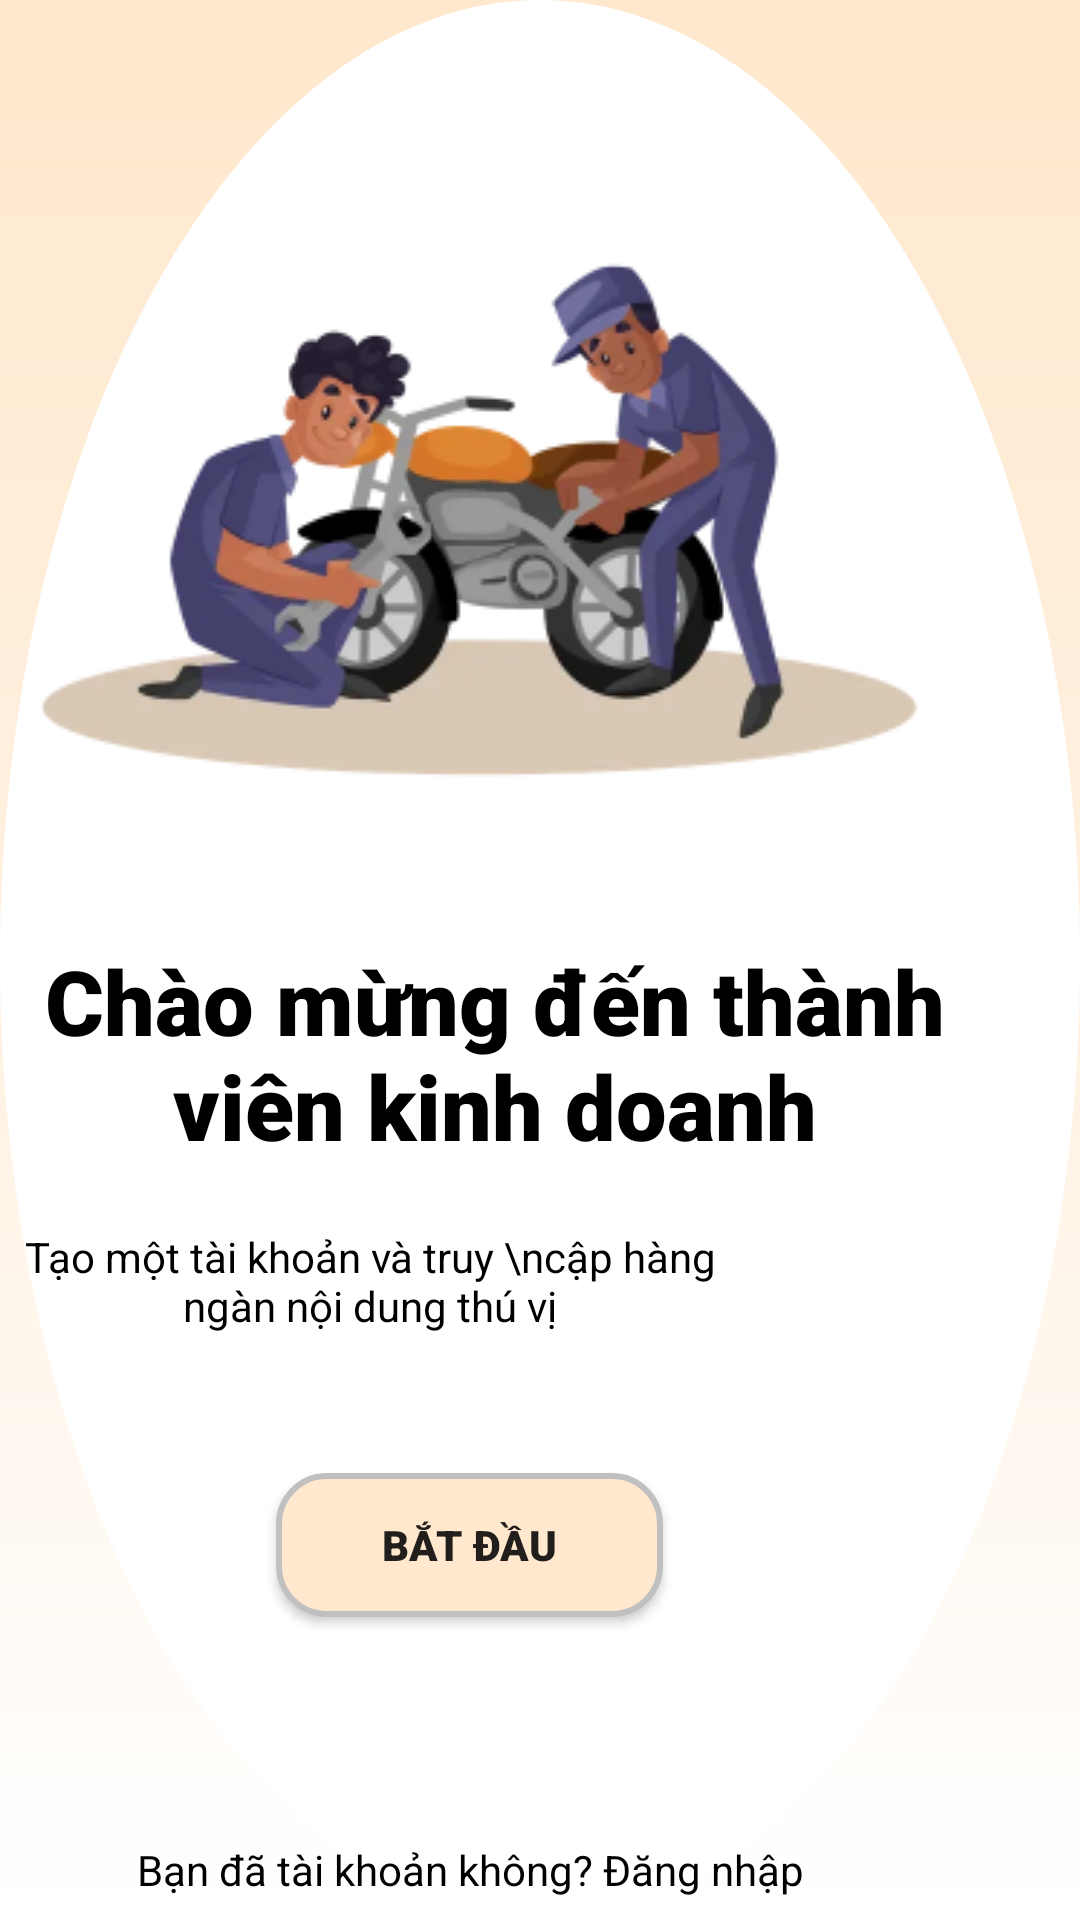

This screen was rendered from an Android layout file. Write that file and the resources it references.
<!-- AndroidManifest.xml: application theme Theme.LTDD_SUAXE -->
<!-- res/layout/h_begin_cua_hang_activity.xml -->
<?xml version="1.0" encoding="utf-8"?>
<RelativeLayout xmlns:android="http://schemas.android.com/apk/res/android"
    xmlns:app="http://schemas.android.com/apk/res-auto"
    xmlns:tools="http://schemas.android.com/tools"
    android:layout_width="match_parent"
    android:layout_height="match_parent"
    android:background="@drawable/background_register">

    <ImageView
        android:id="@+id/background_begin_cuahang"
        android:layout_width="wrap_content"
        android:layout_height="wrap_content"
        android:layout_alignParentTop="true"
        android:layout_alignParentEnd="true"
        android:layout_marginTop="61dp"
        android:layout_marginEnd="40dp"
        android:background="@drawable/image2"
        app:layout_constraintBottom_toBottomOf="parent"
        app:layout_constraintEnd_toEndOf="parent" />

    <TextView
        android:id="@+id/textViewxinchao"
        android:layout_width="349dp"
        android:layout_height="80dp"
        android:layout_below="@+id/background_begin_cuahang"
        android:layout_alignParentEnd="true"
        android:layout_marginTop="25dp"
        android:layout_marginEnd="30dp"
        android:fontFamily="sans-serif-black"
        android:gravity="center"
        android:text="Chào mừng đến thành viên kinh doanh"
        android:textColor="@color/black"
        android:textSize="30dp"
        app:layout_constraintEnd_toEndOf="parent"
        app:layout_constraintTop_toBottomOf="@+id/background_begin_cuahang" />

    <TextView
        android:id="@+id/textView7"
        android:layout_width="wrap_content"
        android:layout_height="wrap_content"
        android:layout_alignBottom="@+id/textViewxinchao"
        android:layout_alignParentEnd="true"
        android:layout_marginEnd="113dp"
        android:layout_marginBottom="-54dp"
        android:gravity="center"
        android:text="Tạo một tài khoản và truy \ncập hàng ngàn nội dung thú vị"
        android:textColor="@color/black"
        tools:layout_editor_absoluteX="59dp"
        tools:layout_editor_absoluteY="434dp" />

    <TextView
        android:id="@+id/textView_dangnhap_cuahang"
        android:layout_width="wrap_content"
        android:layout_height="wrap_content"
        android:layout_alignBottom="@+id/textViewxinchao"
        android:layout_alignParentEnd="true"
        android:layout_marginEnd="92dp"
        android:layout_marginBottom="-242dp"
        android:gravity="center"
        android:text="Bạn đã tài khoản không? Đăng nhập"
        android:textColor="@color/black"
        tools:layout_editor_absoluteX="59dp"
        tools:layout_editor_absoluteY="434dp" />

    <Button
        android:id="@+id/button_begin_cuahang"
        android:layout_width="129dp"
        android:layout_height="wrap_content"
        android:layout_below="@+id/textView7"
        android:layout_alignParentEnd="true"
        android:layout_marginTop="100dp"
        android:layout_marginEnd="139dp"
        android:background="@drawable/button_register_login"
        android:text="Bắt đầu"
        android:fontFamily="sans-serif-black"/>


</RelativeLayout>
<!-- resources referenced by this layout -->
<resources>
  <color name="black">#FF000000</color>
  <!-- drawable background_register (drawable) -->
  <?xml version="1.0" encoding="utf-8"?>
  <layer-list xmlns:android="http://schemas.android.com/apk/res/android">
  
      
      <item>
          <shape>
              <gradient
                  android:startColor="#FFFFFF"
                  android:centerColor="#FFF1E1"
                  android:endColor="#FFE8CD"
                  android:angle="90"/>
          </shape>
      </item>
  
      
      <item>
          <shape android:shape="oval"
            >
  
              <solid android:color="#FFFFFF"/>
              <size
                  android:width="100dp"
              android:height="50dp"/>
  
          </shape>
      </item>
  
  </layer-list>
  <!-- drawable button_register_login (drawable) -->
  <?xml version="1.0" encoding="utf-8"?>
  <shape xmlns:android="http://schemas.android.com/apk/res/android"
      android:shape="rectangle">
  
      <solid android:color="#FFE8CD"/>
      <corners android:radius="16dp"/>
  
     
      <stroke
          android:width="2dp"
          android:color="#C0C0C0"/>
  </shape>
  <!-- drawable image2: png bitmap (drawable, 46756 bytes) -->
  <style name="Theme.LTDD_SUAXE" parent="Base.Theme.LTDD_SUAXE" />
  <style name="Base.Theme.LTDD_SUAXE" parent="Theme.AppCompat.Light.NoActionBar">
          
          
      </style>
</resources>
